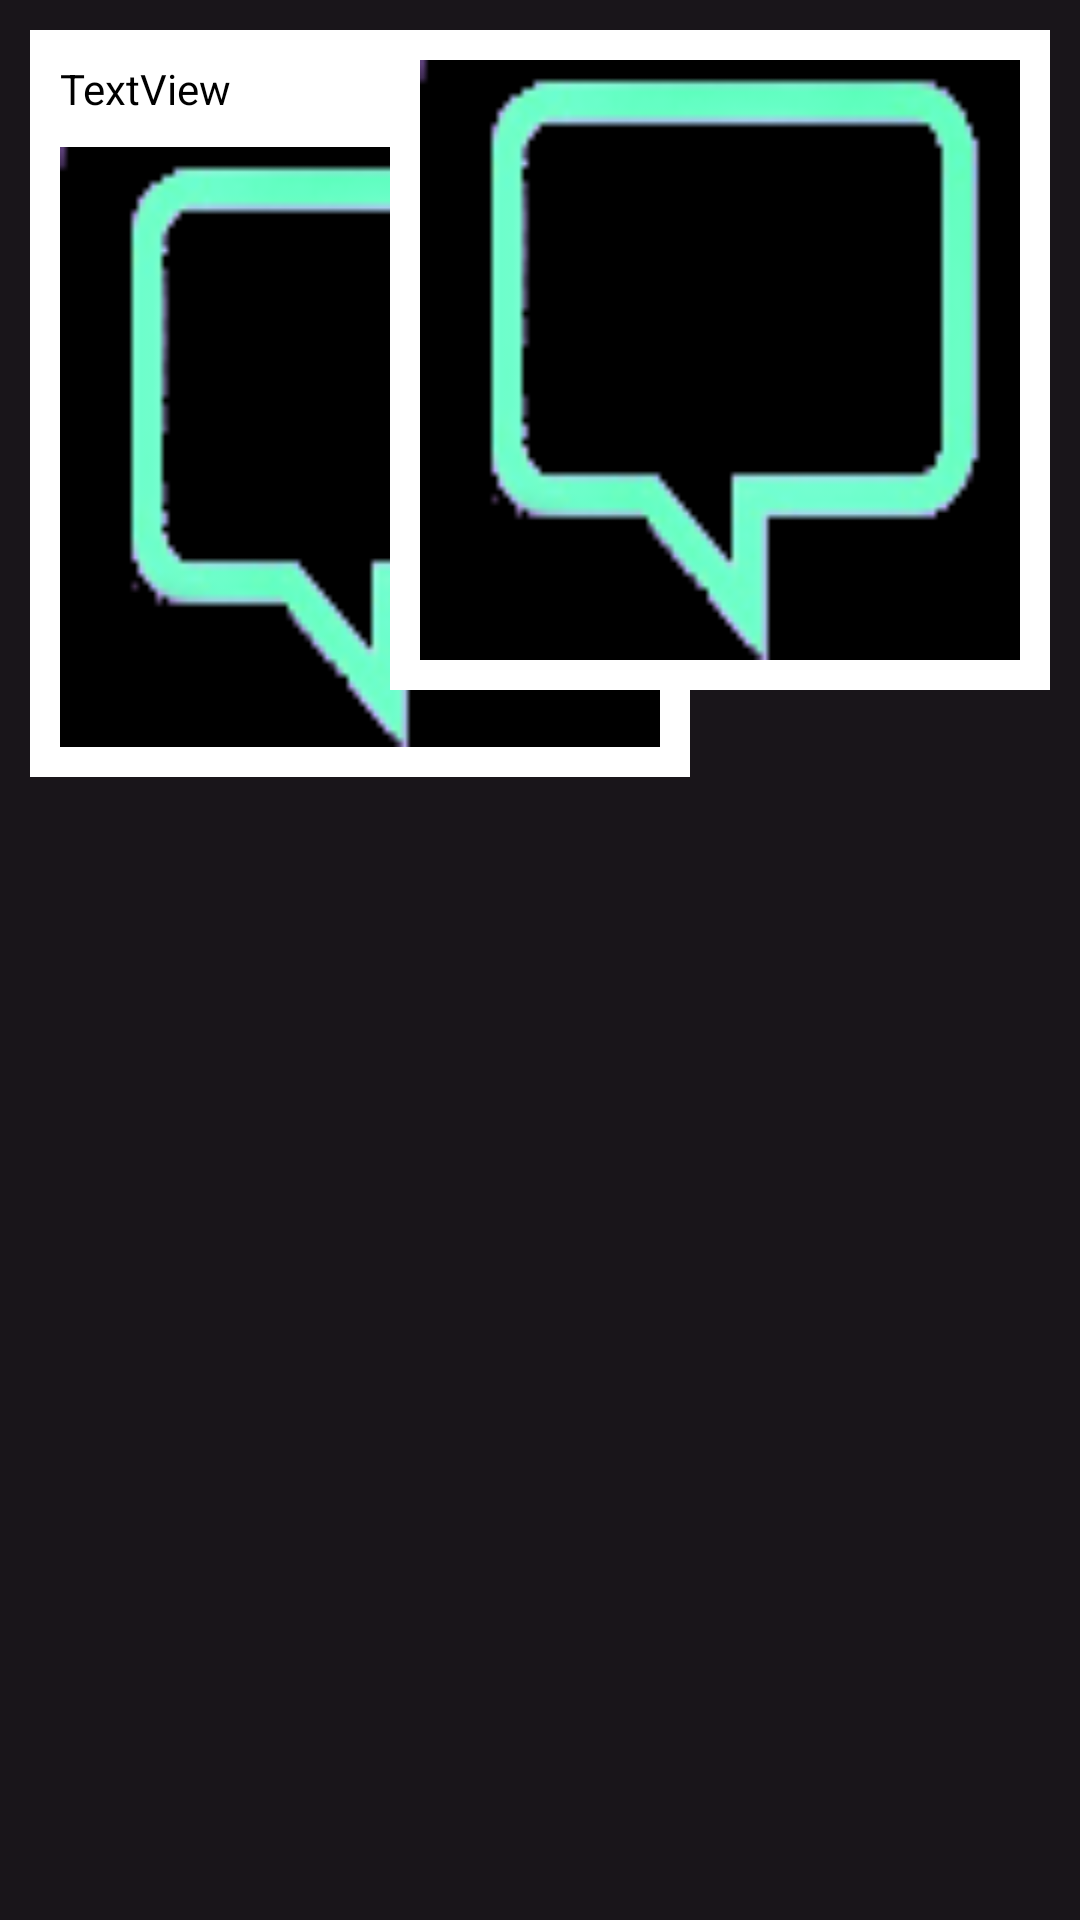

Android layout source for this screen:
<!-- AndroidManifest.xml: application theme AppTheme -->
<!-- res/layout/image_message_layout.xml -->
<?xml version="1.0" encoding="utf-8"?>
<RelativeLayout xmlns:android="http://schemas.android.com/apk/res/android"
    android:orientation="vertical" android:layout_width="match_parent"
    android:layout_height="match_parent">

    <RelativeLayout
        android:id="@+id/rlImgLeft"
        android:layout_width="wrap_content"
        android:layout_height="wrap_content"
        android:layout_alignParentLeft="true"
        android:visibility="visible"
        android:background="@android:color/white"
        android:layout_margin="10dp">

        <TextView
            android:text="TextView"
            android:layout_width="wrap_content"
            android:layout_height="wrap_content"
            android:layout_alignParentTop="true"
            android:layout_alignParentLeft="true"
            android:textColor="@android:color/black"
            android:visibility="visible"
            android:layout_marginLeft="10dp"
            android:layout_marginTop="10dp"
            android:id="@+id/tvGrpMember" />

        <ImageView
            android:id="@+id/ivInImg"
            android:layout_width="200dp"
            android:layout_height="200dp"
            android:layout_alignParentLeft="true"
            android:layout_below="@+id/tvGrpMember"
            android:layout_margin="10dp"
            android:scaleType="fitXY"
            android:src="@drawable/rchatlogo"
            />

        <ProgressBar
            android:id="@+id/pbLeft"
            style="?android:attr/progressBarStyleSmall"
            android:layout_width="wrap_content"
            android:layout_height="wrap_content"
            android:layout_centerInParent="true"
            android:visibility="gone" />

    </RelativeLayout>

    <RelativeLayout
        android:id="@+id/rlImgRight"
        android:layout_width="220dp"
        android:layout_height="wrap_content"
        android:layout_alignParentRight="true"
        android:visibility="visible"
        android:background="@android:color/white"
        android:layout_marginRight="10dp"
        android:layout_marginTop="10dp"
        android:layout_marginBottom="10dp">

        <ImageView
            android:id="@+id/ivOutImg"
            android:layout_width="200dp"
            android:layout_height="200dp"
            android:layout_alignParentRight="true"
            android:layout_margin="10dp"
            android:scaleType="fitXY"
            android:src="@drawable/rchatlogo"
            />

        <ProgressBar
            android:id="@+id/pbRight"
            style="?android:attr/progressBarStyleSmall"
            android:layout_width="wrap_content"
            android:layout_height="wrap_content"
            android:layout_centerInParent="true"
            android:visibility="gone" />
    </RelativeLayout>

</RelativeLayout>
<!-- resources referenced by this layout -->
<resources>
  <!-- drawable rchatlogo: png bitmap (drawable, 3561 bytes) -->
  <style name="AppTheme" parent="Theme.AppCompat.NoActionBar">
          
          <item name="colorPrimary">@color/colorPrimary</item>
          <item name="colorPrimaryDark">@color/colorPrimaryDark</item>
          <item name="colorAccent">@color/colorAccent</item>
          <item name="colorButtonNormal">@color/colorButtonNormal </item>
          <item name="editTextStyle">@style/App_EditTextStyle</item>
          <item name="android:windowBackground">@color/window</item>
      </style>
  <color name="colorPrimary">#000000</color>
  <color name="colorPrimaryDark">#000000</color>
  <color name="colorAccent">#D2D3D3</color>
  <color name="colorButtonNormal">#91A2A6</color>
  <style name="App_EditTextStyle" parent="@android:style/Widget.EditText">
          <item name="android:background">@drawable/bg_edittext</item>
          <item name="android:textColor">#000</item>
          <item name="android:textColorHint">@color/colorAccent</item>
          <item name="android:layout_height">45dp</item>
          <item name="android:textAppearance">@android:style/TextAppearance.DeviceDefault.Large</item>
      </style>
  <color name="window">#19151a</color>
  <!-- drawable bg_edittext (drawable) -->
  <?xml version="1.0" encoding="utf-8"?>
  <shape xmlns:android="http://schemas.android.com/apk/res/android"
      android:shape="rectangle">
      <solid android:color="@android:color/white"></solid>
      <corners android:radius="5dp"></corners>
  
  </shape>
</resources>
